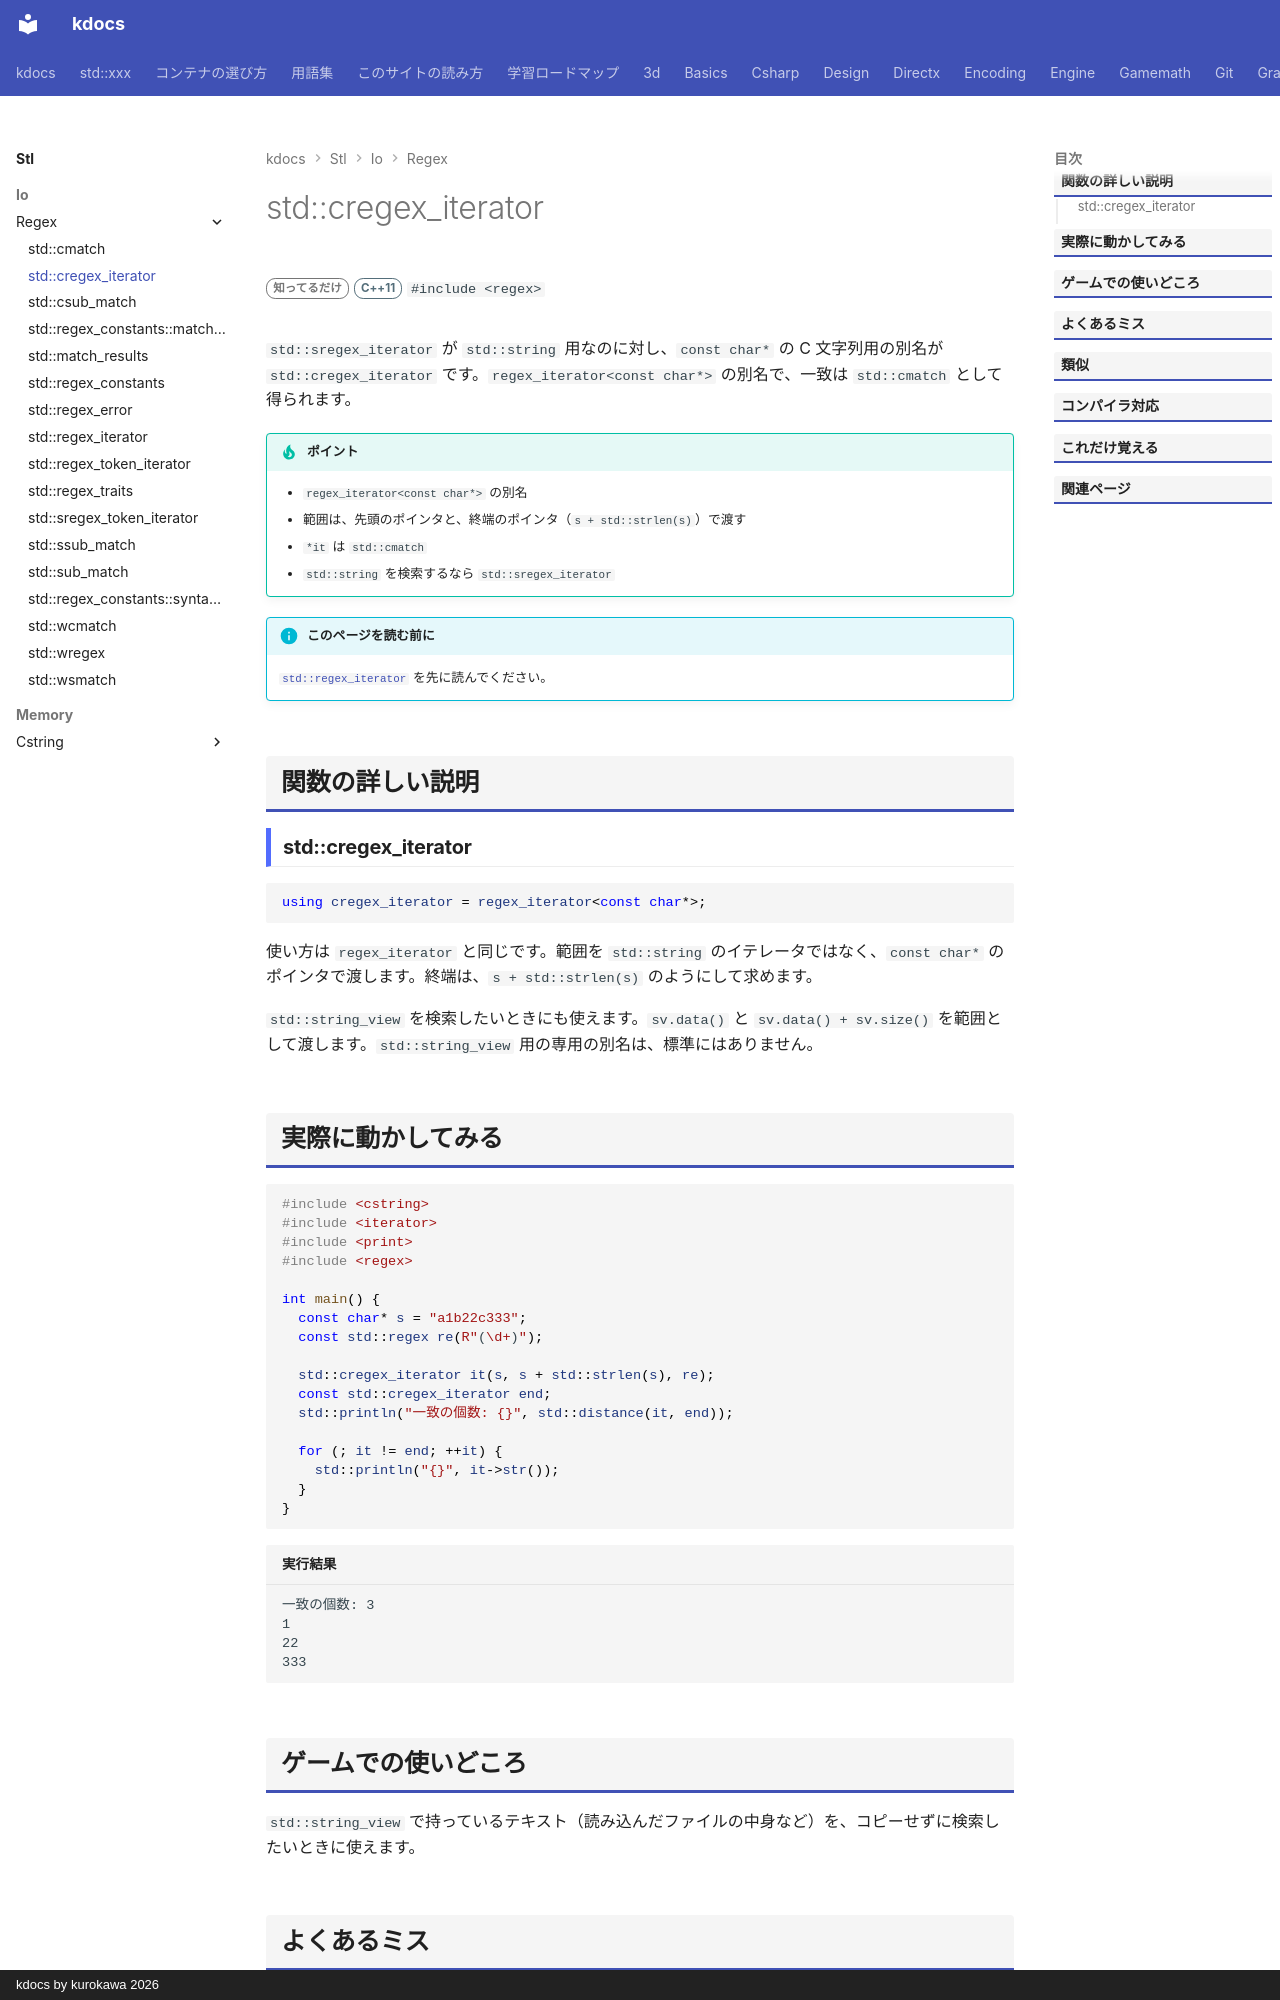

repository: qwzxdf/kdocs · page: stl/io/regex/cregex_iterator/index.html · generator: mkdocs · copyright: kdocs by kurokawa 2026

---
title: std::cregex_iterator
summary: "C 文字列から、正規表現に一致する部分を順に取り出すイテレータ。"
order: 900
tags:
  - 入出力・文字列
---

# std::cregex_iterator

<div class="page-badges" markdown>
<span class="rank rank-rare">知ってるだけ</span>
<span class="ver ver-11">C++11</span>
`#include <regex>`
</div>

`std::sregex_iterator` が `std::string` 用なのに対し、`const char*` の C 文字列用の別名が `std::cregex_iterator` です。`regex_iterator<const char*>` の別名で、一致は `std::cmatch` として得られます。

!!! tip "ポイント"
    - `regex_iterator<const char*>` の別名
    - 範囲は、先頭のポインタと、終端のポインタ（`s + std::strlen(s)`）で渡す
    - `*it` は `std::cmatch`
    - `std::string` を検索するなら `std::sregex_iterator`

!!! info "このページを読む前に"
    [`std::regex_iterator`](regex_iterator.md) を先に読んでください。

## 関数の詳しい説明

### std::cregex_iterator {#cregex_iterator}

```cpp
using cregex_iterator = regex_iterator<const char*>;
```

使い方は `regex_iterator` と同じです。範囲を `std::string` のイテレータではなく、`const char*` のポインタで渡します。終端は、`s + std::strlen(s)` のようにして求めます。

`std::string_view` を検索したいときにも使えます。`sv.data()` と `sv.data() + sv.size()` を範囲として渡します。`std::string_view` 用の専用の別名は、標準にはありません。
